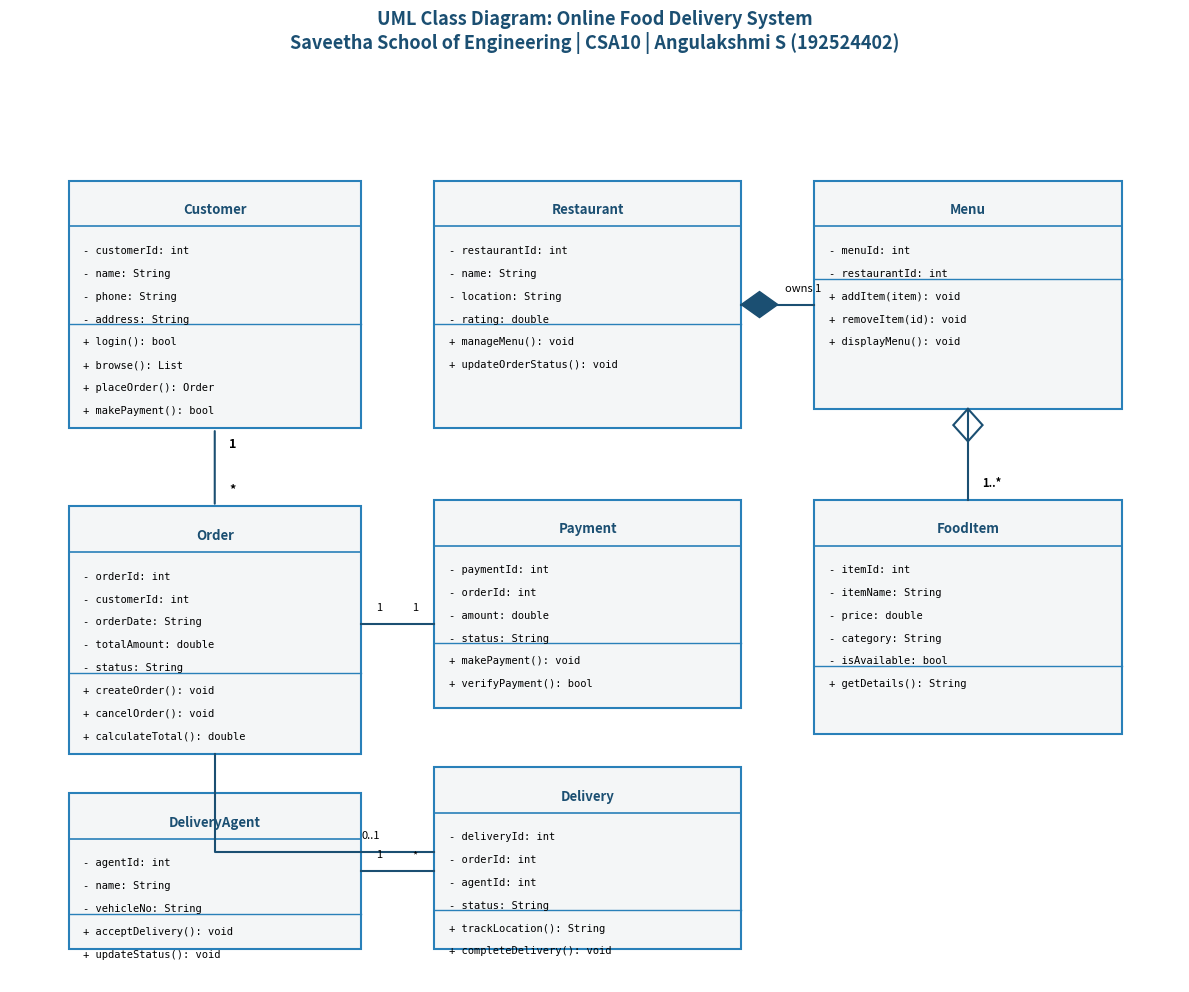
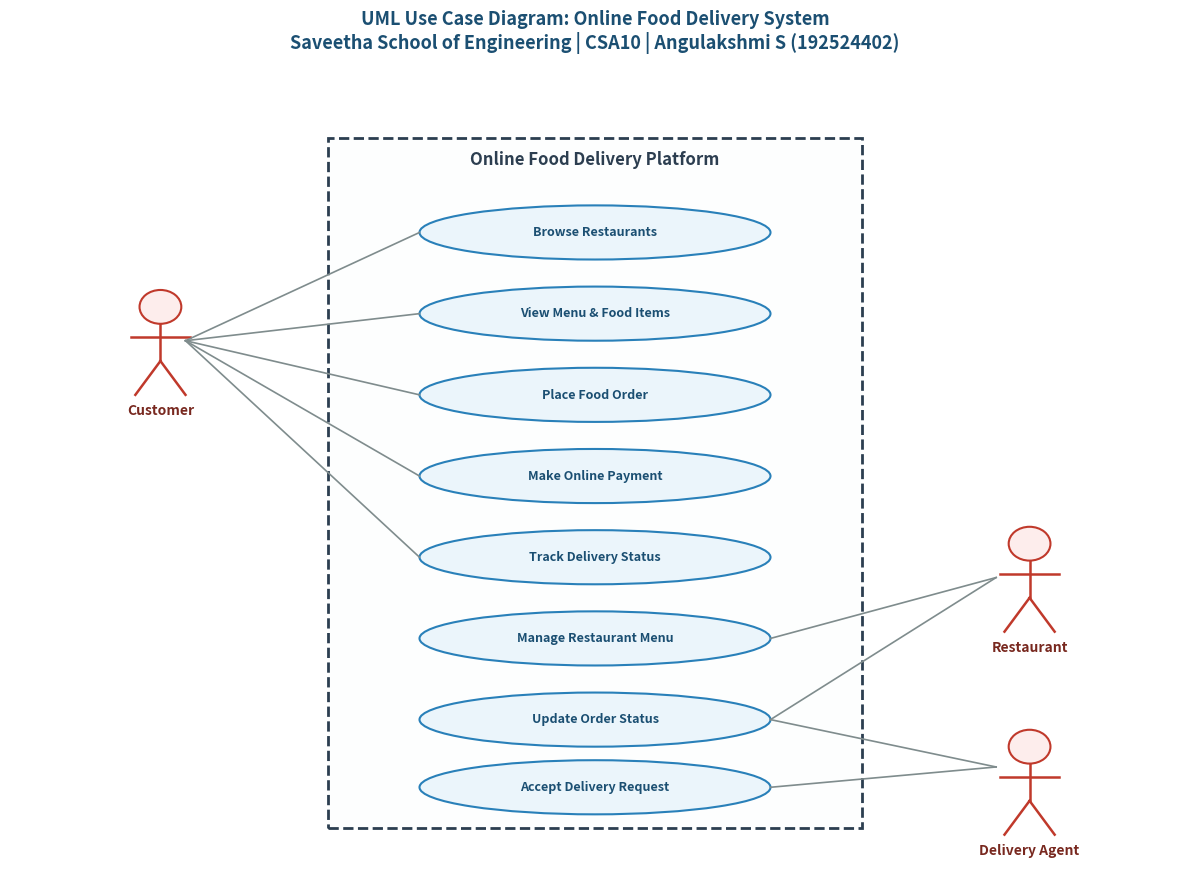
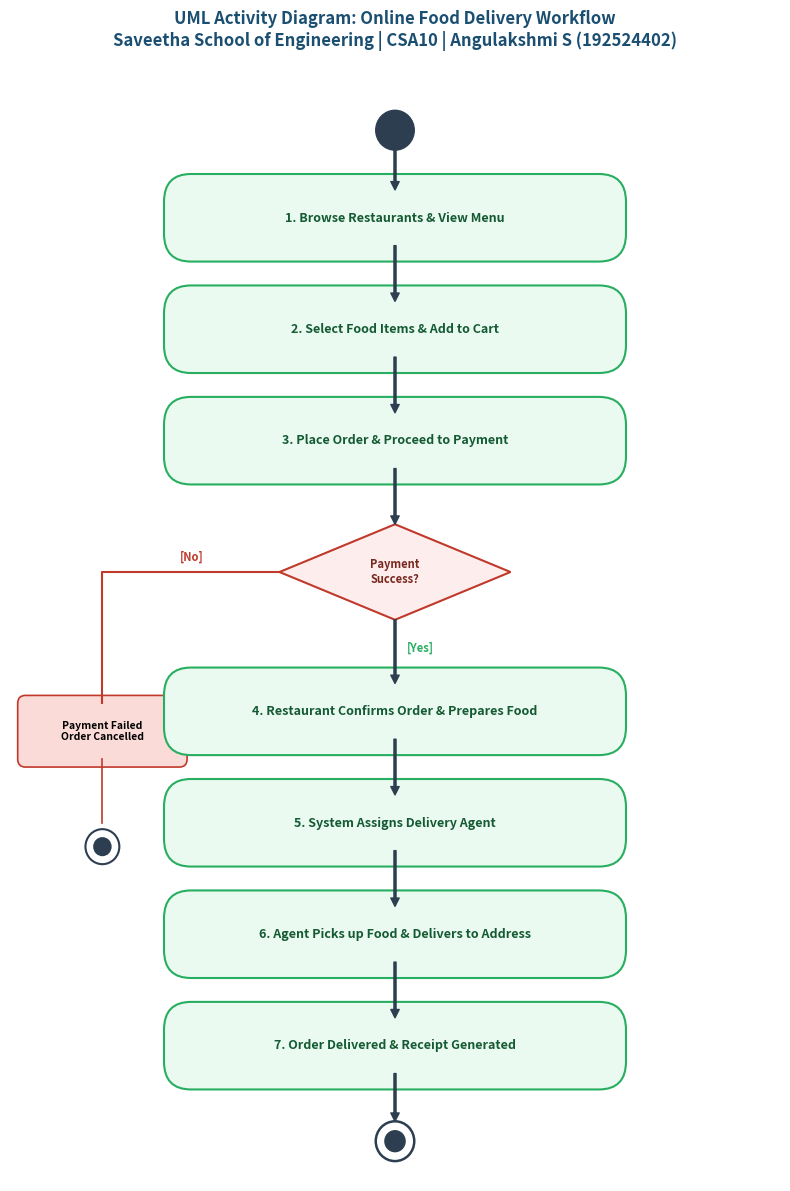

Write the Python code that produced these figures, in order.
import matplotlib.pyplot as plt
import matplotlib.patches as patches

def generate_class_diagram():
    fig, ax = plt.subplots(figsize=(12, 10), dpi=300)
    ax.set_xlim(0, 16)
    ax.set_ylim(0, 14)
    ax.axis('off')

    def draw_class(x, y, w, h, name, attrs, methods, bg='#F4F6F7', border='#2980B9'):
        rect = patches.FancyBboxPatch((x, y), w, h, boxstyle="square,pad=0",
                                      facecolor=bg, edgecolor=border, linewidth=1.5)
        ax.add_patch(rect)
        # Title bar
        ax.plot([x, x + w], [y + h - 0.7, y + h - 0.7], color=border, linewidth=1.2)
        ax.text(x + w/2, y + h - 0.45, name, ha='center', va='center', fontsize=9.5, fontweight='bold', color='#1B4F72')
        # Attrs
        ay = y + h - 1.0
        for att in attrs:
            ax.text(x + 0.2, ay, att, fontsize=7.5, va='top', family='monospace')
            ay -= 0.35
        # Separator line
        div_y = y + h - 0.7 - len(attrs)*0.35 - 0.1
        ax.plot([x, x + w], [div_y, div_y], color=border, linewidth=1.0)
        # Methods
        my = div_y - 0.2
        for m in methods:
            ax.text(x + 0.2, my, m, fontsize=7.5, va='top', family='monospace')
            my -= 0.35

    # Classes placement
    # Row 1: Customer (left), Restaurant (middle), Menu (right)
    draw_class(0.8, 8.5, 4.0, 3.8, "Customer",
               ["- customerId: int", "- name: String", "- phone: String", "- address: String"],
               ["+ login(): bool", "+ browse(): List", "+ placeOrder(): Order", "+ makePayment(): bool"])

    draw_class(5.8, 8.5, 4.2, 3.8, "Restaurant",
               ["- restaurantId: int", "- name: String", "- location: String", "- rating: double"],
               ["+ manageMenu(): void", "+ updateOrderStatus(): void"])

    draw_class(11.0, 8.8, 4.2, 3.5, "Menu",
               ["- menuId: int", "- restaurantId: int"],
               ["+ addItem(item): void", "+ removeItem(id): void", "+ displayMenu(): void"])

    # FoodItem below Menu
    draw_class(11.0, 3.8, 4.2, 3.6, "FoodItem",
               ["- itemId: int", "- itemName: String", "- price: double", "- category: String", "- isAvailable: bool"],
               ["+ getDetails(): String"])

    # Row 2: Order (left), Payment (middle), Delivery (bottom middle), DeliveryAgent (bottom left)
    draw_class(0.8, 3.5, 4.0, 3.8, "Order",
               ["- orderId: int", "- customerId: int", "- orderDate: String", "- totalAmount: double", "- status: String"],
               ["+ createOrder(): void", "+ cancelOrder(): void", "+ calculateTotal(): double"])

    draw_class(5.8, 4.2, 4.2, 3.2, "Payment",
               ["- paymentId: int", "- orderId: int", "- amount: double", "- status: String"],
               ["+ makePayment(): void", "+ verifyPayment(): bool"])

    draw_class(0.8, 0.5, 4.0, 2.4, "DeliveryAgent",
               ["- agentId: int", "- name: String", "- vehicleNo: String"],
               ["+ acceptDelivery(): void", "+ updateStatus(): void"])

    draw_class(5.8, 0.5, 4.2, 2.8, "Delivery",
               ["- deliveryId: int", "- orderId: int", "- agentId: int", "- status: String"],
               ["+ trackLocation(): String", "+ completeDelivery(): void"])

    # Relationship connectors
    # Customer to Order (1 to *)
    ax.annotate('', xy=(2.8, 7.3), xytext=(2.8, 8.5), arrowprops=dict(arrowstyle='-', color='#1B4F72', lw=1.5))
    ax.text(3.0, 8.2, "1", fontsize=9, fontweight='bold')
    ax.text(3.0, 7.5, "*", fontsize=9, fontweight='bold')

    # Restaurant to Menu (Composition: filled diamond at Restaurant)
    ax.plot([10.0, 11.0], [10.4, 10.4], color='#1B4F72', lw=1.5)
    diamond = patches.Polygon([[10.0, 10.4], [10.25, 10.6], [10.5, 10.4], [10.25, 10.2]], facecolor='#1B4F72', edgecolor='#1B4F72')
    ax.add_patch(diamond)
    ax.text(10.6, 10.6, "owns 1", fontsize=8)

    # Menu to FoodItem (Aggregation: hollow diamond at Menu)
    ax.plot([13.1, 13.1], [8.8, 7.4], color='#1B4F72', lw=1.5)
    h_diamond = patches.Polygon([[13.1, 8.8], [13.3, 8.55], [13.1, 8.3], [12.9, 8.55]], facecolor='white', edgecolor='#1B4F72', lw=1.5)
    ax.add_patch(h_diamond)
    ax.text(13.3, 7.6, "1..*", fontsize=8, fontweight='bold')

    # Order to Payment (1 to 1)
    ax.plot([4.8, 5.8], [5.5, 5.5], color='#1B4F72', lw=1.5)
    ax.text(5.0, 5.7, "1", fontsize=8)
    ax.text(5.5, 5.7, "1", fontsize=8)

    # Order to Delivery (1 to 0..1)
    ax.plot([2.8, 2.8, 5.8], [3.5, 2.0, 2.0], color='#1B4F72', lw=1.5)
    ax.text(4.8, 2.2, "0..1", fontsize=8)

    # DeliveryAgent to Delivery (1 to *)
    ax.plot([4.8, 5.8], [1.7, 1.7], color='#1B4F72', lw=1.5)
    ax.text(5.0, 1.9, "1", fontsize=8)
    ax.text(5.5, 1.9, "*", fontsize=8)

    plt.title("UML Class Diagram: Online Food Delivery System\nSaveetha School of Engineering | CSA10 | Angulakshmi S (192524402)",
              fontsize=13, fontweight='bold', pad=15, color='#1B4F72')
    plt.tight_layout()
    plt.savefig(r"c:\Users\ANGULAKSHMI SUBBURAJ\Downloads\CSA1022-SOFTWARE-ENGINEERING\LAB EXPERIMENTS\Experiment-06-UML-Online-Food-Delivery\diagrams\class_diagram.png", dpi=300)
    plt.savefig(r"c:\Users\ANGULAKSHMI SUBBURAJ\Downloads\CSA1022-SOFTWARE-ENGINEERING\LAB EXPERIMENTS\Experiment-06-UML-Online-Food-Delivery\diagrams\class_diagram.svg")
    plt.close()
    print("Class diagram generated.")

def generate_use_case_diagram():
    fig, ax = plt.subplots(figsize=(12, 9), dpi=300)
    ax.set_xlim(0, 14)
    ax.set_ylim(0, 12)
    ax.axis('off')

    # System boundary
    rect = patches.Rectangle((3.8, 0.8), 6.4, 10.2, facecolor='#FDFEFE', edgecolor='#2C3E50', linewidth=2, linestyle='--')
    ax.add_patch(rect)
    ax.text(7.0, 10.6, "Online Food Delivery Platform", ha='center', fontsize=12, fontweight='bold', color='#2C3E50')

    # Use cases
    ucs = [
        ("Browse Restaurants", 9.6),
        ("View Menu & Food Items", 8.4),
        ("Place Food Order", 7.2),
        ("Make Online Payment", 6.0),
        ("Track Delivery Status", 4.8),
        ("Manage Restaurant Menu", 3.6),
        ("Update Order Status", 2.4),
        ("Accept Delivery Request", 1.4)
    ]

    for text, y in ucs:
        ell = patches.Ellipse((7.0, y), 4.2, 0.8, facecolor='#EBF5FB', edgecolor='#2980B9', linewidth=1.5)
        ax.add_patch(ell)
        ax.text(7.0, y, text, ha='center', va='center', fontsize=9, fontweight='bold', color='#1B4F72')

    def draw_actor(x, y, name):
        # Head
        c = patches.Circle((x, y), 0.25, facecolor='#FDEDEC', edgecolor='#C0392B', lw=1.5)
        ax.add_patch(c)
        # Body
        ax.plot([x, x], [y - 0.25, y - 0.8], color='#C0392B', lw=1.8)
        # Arms
        ax.plot([x - 0.35, x + 0.35], [y - 0.45, y - 0.45], color='#C0392B', lw=1.8)
        # Legs
        ax.plot([x, x - 0.3], [y - 0.8, y - 1.3], color='#C0392B', lw=1.8)
        ax.plot([x, x + 0.3], [y - 0.8, y - 1.3], color='#C0392B', lw=1.8)
        ax.text(x, y - 1.6, name, ha='center', fontsize=10, fontweight='bold', color='#78281F')

    # Actors
    draw_actor(1.8, 8.5, "Customer")
    draw_actor(12.2, 5.0, "Restaurant")
    draw_actor(12.2, 2.0, "Delivery Agent")

    # Connect Customer
    for y in [9.6, 8.4, 7.2, 6.0, 4.8]:
        ax.plot([2.1, 4.9], [8.0, y], color='#7F8C8D', lw=1.2)

    # Connect Restaurant
    for y in [3.6, 2.4]:
        ax.plot([11.8, 9.1], [4.5, y], color='#7F8C8D', lw=1.2)

    # Connect Delivery Agent
    for y in [2.4, 1.4]:
        ax.plot([11.8, 9.1], [1.7, y], color='#7F8C8D', lw=1.2)

    plt.title("UML Use Case Diagram: Online Food Delivery System\nSaveetha School of Engineering | CSA10 | Angulakshmi S (192524402)",
              fontsize=13, fontweight='bold', pad=15, color='#1B4F72')
    plt.tight_layout()
    plt.savefig(r"c:\Users\ANGULAKSHMI SUBBURAJ\Downloads\CSA1022-SOFTWARE-ENGINEERING\LAB EXPERIMENTS\Experiment-06-UML-Online-Food-Delivery\diagrams\use_case_diagram.png", dpi=300)
    plt.savefig(r"c:\Users\ANGULAKSHMI SUBBURAJ\Downloads\CSA1022-SOFTWARE-ENGINEERING\LAB EXPERIMENTS\Experiment-06-UML-Online-Food-Delivery\diagrams\use_case_diagram.svg")
    plt.close()
    print("Use Case diagram generated.")

def generate_activity_diagram():
    fig, ax = plt.subplots(figsize=(8, 12), dpi=300)
    ax.set_xlim(0, 10)
    ax.set_ylim(0, 14)
    ax.axis('off')

    def draw_action(y, text, bg='#EAFAF1', border='#27AE60'):
        r = patches.FancyBboxPatch((2.2, y - 0.35), 5.6, 0.7, boxstyle="round,pad=0.2,rounding_size=0.35",
                                   facecolor=bg, edgecolor=border, lw=1.5)
        ax.add_patch(r)
        ax.text(5.0, y, text, ha='center', va='center', fontsize=9, fontweight='bold', color='#145A32')

    def draw_arrow(y1, y2, x=5.0):
        ax.annotate('', xy=(x, y2), xytext=(x, y1),
                    arrowprops=dict(facecolor='#2C3E50', edgecolor='#2C3E50', width=1.5, headwidth=6, headlength=6))

    # Initial Node
    c = patches.Circle((5.0, 13.2), 0.25, facecolor='#2C3E50', edgecolor='#2C3E50')
    ax.add_patch(c)
    draw_arrow(12.95, 12.45)

    # Actions
    draw_action(12.1, "1. Browse Restaurants & View Menu")
    draw_arrow(11.75, 11.05)

    draw_action(10.7, "2. Select Food Items & Add to Cart")
    draw_arrow(10.35, 9.65)

    draw_action(9.3, "3. Place Order & Proceed to Payment")
    draw_arrow(8.95, 8.25)

    # Decision: Payment Success?
    d = patches.Polygon([[5.0, 8.25], [6.5, 7.65], [5.0, 7.05], [3.5, 7.65]], facecolor='#FDEDEC', edgecolor='#C0392B', lw=1.5)
    ax.add_patch(d)
    ax.text(5.0, 7.65, "Payment\nSuccess?", ha='center', va='center', fontsize=8, fontweight='bold', color='#78281F')

    # No -> Cancel
    ax.plot([3.5, 1.2, 1.2], [7.65, 7.65, 6.0], color='#C0392B', lw=1.5)
    ax.text(2.2, 7.8, "[No]", fontsize=8, fontweight='bold', color='#C0392B')
    r_fail = patches.FancyBboxPatch((0.2, 5.3), 2.0, 0.7, boxstyle="round,pad=0.1", facecolor='#FADBD8', edgecolor='#C0392B', lw=1.2)
    ax.add_patch(r_fail)
    ax.text(1.2, 5.65, "Payment Failed\nOrder Cancelled", ha='center', va='center', fontsize=7.5, fontweight='bold')
    # Final node for failure
    ax.plot([1.2, 1.2], [5.3, 4.5], color='#C0392B', lw=1.2)
    c_out1 = patches.Circle((1.2, 4.2), 0.22, facecolor='none', edgecolor='#2C3E50', lw=1.5)
    c_in1 = patches.Circle((1.2, 4.2), 0.12, facecolor='#2C3E50')
    ax.add_patch(c_out1); ax.add_patch(c_in1)

    # Yes -> Restaurant confirms
    draw_arrow(7.05, 6.25)
    ax.text(5.15, 6.65, "[Yes]", fontsize=8, fontweight='bold', color='#27AE60')

    draw_action(5.9, "4. Restaurant Confirms Order & Prepares Food")
    draw_arrow(5.55, 4.85)

    draw_action(4.5, "5. System Assigns Delivery Agent")
    draw_arrow(4.15, 3.45)

    draw_action(3.1, "6. Agent Picks up Food & Delivers to Address")
    draw_arrow(2.75, 2.05)

    draw_action(1.7, "7. Order Delivered & Receipt Generated")
    draw_arrow(1.35, 0.75)

    # Final Node
    c_out = patches.Circle((5.0, 0.5), 0.25, facecolor='none', edgecolor='#2C3E50', lw=1.8)
    c_in = patches.Circle((5.0, 0.5), 0.14, facecolor='#2C3E50')
    ax.add_patch(c_out); ax.add_patch(c_in)

    plt.title("UML Activity Diagram: Online Food Delivery Workflow\nSaveetha School of Engineering | CSA10 | Angulakshmi S (192524402)",
              fontsize=12, fontweight='bold', pad=15, color='#1B4F72')
    plt.tight_layout()
    plt.savefig(r"c:\Users\ANGULAKSHMI SUBBURAJ\Downloads\CSA1022-SOFTWARE-ENGINEERING\LAB EXPERIMENTS\Experiment-06-UML-Online-Food-Delivery\diagrams\activity_diagram.png", dpi=300)
    plt.savefig(r"c:\Users\ANGULAKSHMI SUBBURAJ\Downloads\CSA1022-SOFTWARE-ENGINEERING\LAB EXPERIMENTS\Experiment-06-UML-Online-Food-Delivery\diagrams\activity_diagram.svg")
    plt.close()
    print("Activity diagram generated.")

if __name__ == "__main__":
    generate_class_diagram()
    generate_use_case_diagram()
    generate_activity_diagram()
